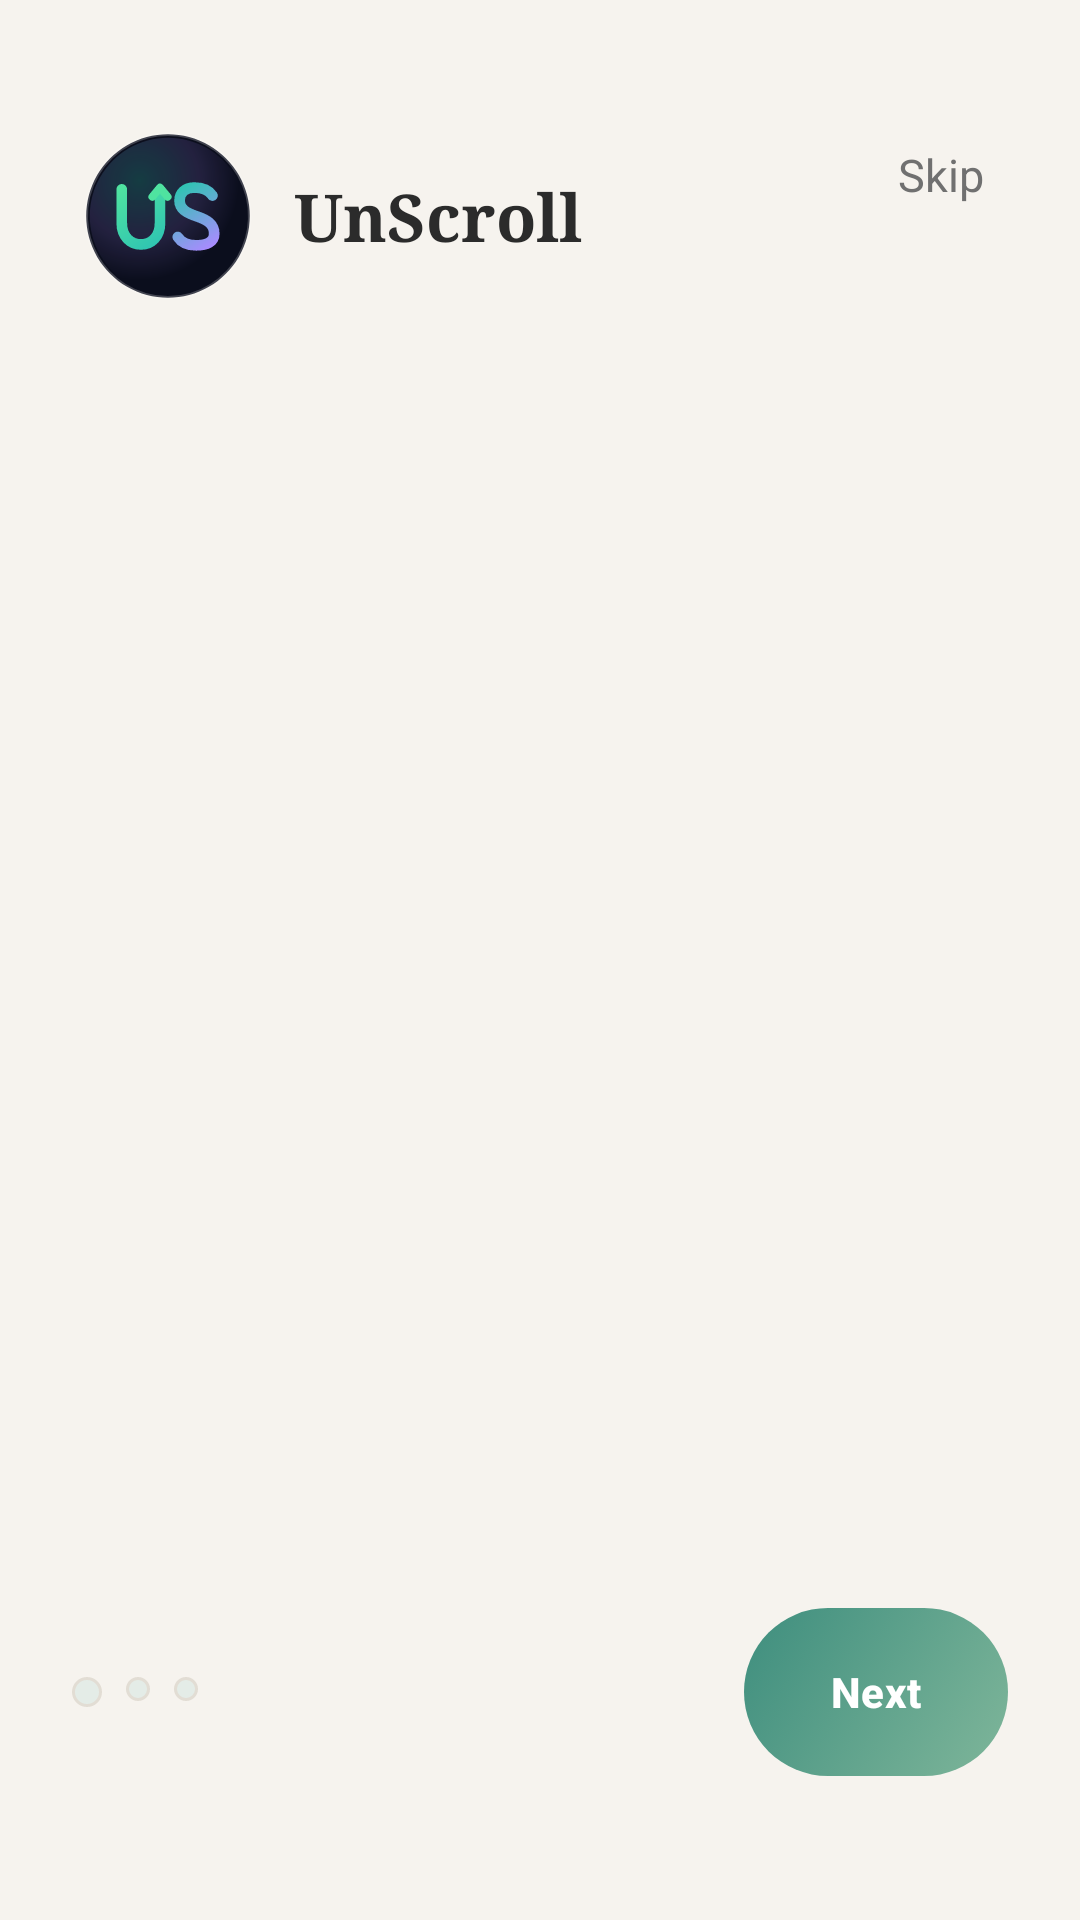

This screen was rendered from an Android layout file. Write that file and the resources it references.
<!-- AndroidManifest.xml: activity theme Theme.UnScroll -->
<!-- res/layout/activity_onboarding.xml -->
<?xml version="1.0" encoding="utf-8"?>
<LinearLayout xmlns:android="http://schemas.android.com/apk/res/android"
    xmlns:app="http://schemas.android.com/apk/res-auto"
    android:layout_width="match_parent"
    android:layout_height="match_parent"
    android:background="@color/canvas"
    android:orientation="vertical"
    android:padding="24dp">

    
    <RelativeLayout
        android:layout_width="match_parent"
        android:layout_height="wrap_content"
        android:layout_marginTop="16dp"
        android:layout_marginBottom="16dp">

        <TextView
            android:id="@+id/tvAppName"
            android:layout_width="wrap_content"
            android:layout_height="wrap_content"
            android:drawablePadding="10dp"
            android:gravity="center_vertical"
            android:fontFamily="serif"
            android:text="@string/app_name"
            android:textColor="@color/text_primary"
            android:textSize="22sp"
            android:textStyle="bold"
            app:drawableStartCompat="@drawable/ic_unscroll_logo" />

        <TextView
            android:id="@+id/btnSkip"
            android:layout_width="wrap_content"
            android:layout_height="wrap_content"
            android:layout_alignParentEnd="true"
            android:background="?attr/selectableItemBackground"
            android:padding="8dp"
            android:text="Skip"
            android:textColor="@color/text_secondary"
            android:textSize="15sp" />
    </RelativeLayout>

    
    <androidx.viewpager2.widget.ViewPager2
        android:id="@+id/viewPagerOnboarding"
        android:layout_width="match_parent"
        android:layout_height="0dp"
        android:layout_weight="1" />

    
    <LinearLayout
        android:layout_width="match_parent"
        android:layout_height="wrap_content"
        android:layout_marginBottom="24dp"
        android:gravity="center_vertical"
        android:orientation="horizontal">

        
        <LinearLayout
            android:id="@+id/layoutDots"
            android:layout_width="0dp"
            android:layout_height="wrap_content"
            android:layout_weight="1"
            android:orientation="horizontal">

            <View
                android:id="@+id/dot1"
                android:layout_width="10dp"
                android:layout_height="10dp"
                android:layout_marginEnd="8dp"
                android:background="@drawable/badge_background" />

            <View
                android:id="@+id/dot2"
                android:layout_width="8dp"
                android:layout_height="8dp"
                android:layout_marginEnd="8dp"
                android:background="@drawable/badge_background" />

            <View
                android:id="@+id/dot3"
                android:layout_width="8dp"
                android:layout_height="8dp"
                android:background="@drawable/badge_background" />
        </LinearLayout>

        <com.google.android.material.button.MaterialButton
            android:id="@+id/btnNext"
            android:layout_width="wrap_content"
            android:layout_height="wrap_content"
            app:backgroundTint="@null"
            android:background="@drawable/selector_button_primary"
            android:text="Next"
            android:textColor="@color/white"
            android:textStyle="bold"
            app:cornerRadius="28dp" />
    </LinearLayout>

</LinearLayout>
<!-- resources referenced by this layout -->
<resources>
  <color name="canvas">#F6F3EE</color>
  <color name="text_primary">#2B2B2B</color>
  <color name="text_secondary">#707070</color>
  <color name="white">#FFFFFFFF</color>
  <!-- drawable badge_background (drawable) -->
  <?xml version="1.0" encoding="utf-8"?>
  <shape xmlns:android="http://schemas.android.com/apk/res/android"
      android:shape="rectangle">
      <solid android:color="@color/primary_light" />
      <corners android:radius="8dp" />
      <stroke android:width="1dp" android:color="@color/card_border" />
  </shape>
  <!-- drawable ic_unscroll_logo: vector/xml drawable (drawable, 3102 chars, omitted) -->
  <!-- drawable selector_button_primary (drawable) -->
  <?xml version="1.0" encoding="utf-8"?>
  <selector xmlns:android="http://schemas.android.com/apk/res/android">
      <item android:state_pressed="true">
          <shape android:shape="rectangle">
              <gradient
                  android:angle="135"
                  android:startColor="#6A9F83"
                  android:endColor="#327568"
                  android:type="linear" />
              <corners android:radius="28dp" />
              <size android:height="56dp" />
          </shape>
      </item>
      <item>
          <shape android:shape="rectangle">
              <gradient
                  android:angle="135"
                  android:startColor="#7FB69A"
                  android:endColor="#3E8E7E"
                  android:type="linear" />
              <corners android:radius="28dp" />
              <size android:height="56dp" />
          </shape>
      </item>
  </selector>
  <string name="app_name">UnScroll</string>
  <style name="Theme.UnScroll" parent="Theme.UnScroll.Dawn" />
  <color name="primary_light">#E4ECE7</color>
  <color name="card_border">#E2DDD4</color>
  <style name="Theme.UnScroll.Dawn" parent="Theme.UnScroll.CalmNeutral" />
  <style name="Theme.UnScroll.CalmNeutral" parent="Theme.Material3.DayNight.NoActionBar">
          <item name="colorPrimary">@color/calm_primary</item>
          <item name="colorPrimaryVariant">@color/calm_primary_dark</item>
          <item name="colorOnPrimary">#0E1210</item>
          <item name="colorSecondary">@color/calm_secondary</item>
          <item name="colorOnSecondary">@color/calm_text_primary</item>
          <item name="colorSurface">@color/surface</item>
          <item name="colorOnSurface">@color/text_primary</item>
          <item name="colorSurfaceVariant">@color/surface_variant</item>
          <item name="colorOnSurfaceVariant">@color/text_secondary</item>
          <item name="colorOutline">@color/card_border</item>
          <item name="android:statusBarColor">@color/calm_canvas</item>
          <item name="android:windowLightStatusBar">true</item>
          <item name="android:windowBackground">@color/calm_canvas</item>
          <item name="shapeAppearanceMediumComponent">@style/ShapeAppearance.UnScroll.Card</item>
          <item name="shapeAppearanceLargeComponent">@style/ShapeAppearance.UnScroll.Card</item>
      </style>
  <color name="calm_primary">#7FB69A</color>
  <color name="calm_primary_dark">#3E8E7E</color>
  <color name="calm_secondary">#E8E2D9</color>
  <color name="calm_text_primary">#2B2B2B</color>
  <color name="surface">#FFFFFF</color>
  <color name="surface_variant">#EFECE6</color>
  <color name="calm_canvas">#F6F3EE</color>
  <style name="ShapeAppearance.UnScroll.Card" parent="ShapeAppearance.Material3.MediumComponent">
          <item name="cornerSize">24dp</item>
      </style>
</resources>
